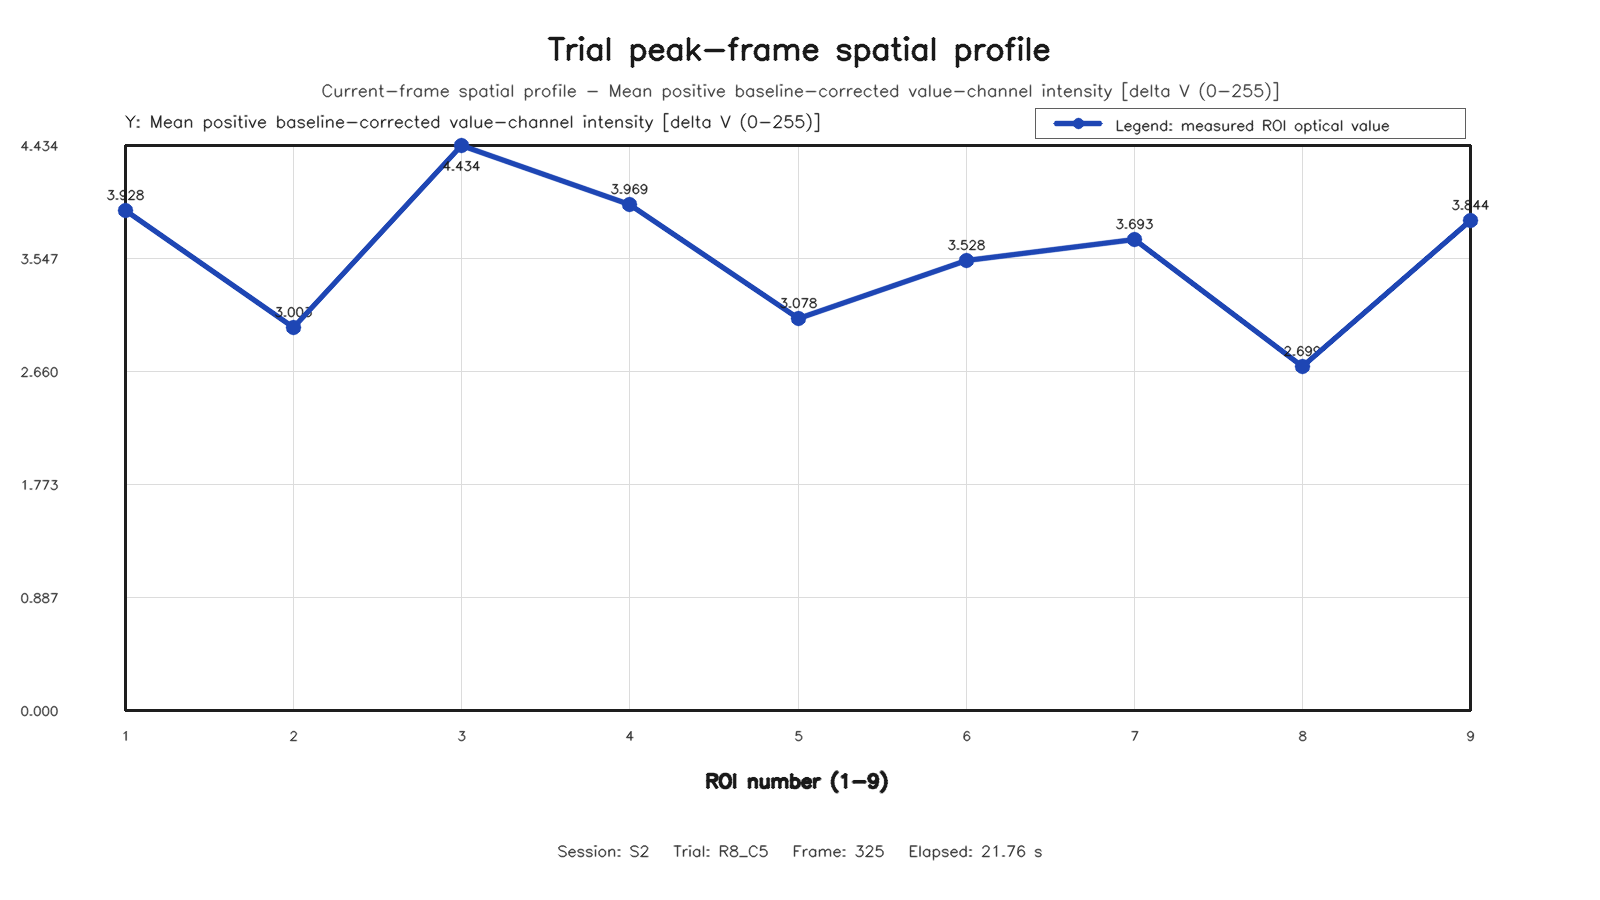

Data behind this chart, as committed beside it:
roi, row, column, value
1, 1, 1, 3.928
2, 1, 2, 3.003
3, 1, 3, 4.434
4, 2, 1, 3.969
5, 2, 2, 3.078
6, 2, 3, 3.528
7, 3, 1, 3.693
8, 3, 2, 2.699
9, 3, 3, 3.844
